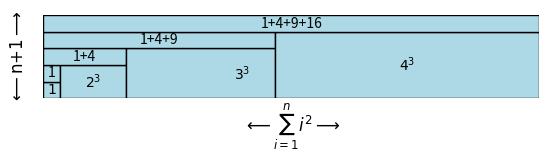

Write the Python code that produced this figure.
import matplotlib.pyplot as plt
import matplotlib.patches as patches

# Create a new figure
fig, ax = plt.subplots()

# Define the rectangles
rectangles = [
    patches.Rectangle((0, 0), 1, 1, edgecolor='black', facecolor='lightblue', lw=1),  # 1x1 rectangle
    patches.Rectangle((0, 1), 1, 1, edgecolor='black', facecolor='lightblue', lw=1),  # 1x1 rectangle
    patches.Rectangle((1, 0), 2*2, 2, edgecolor='black', facecolor='lightblue', lw=1),  # (2^2)X2 rectangle
    patches.Rectangle((0, 2), 5, 1, edgecolor='black', facecolor='lightblue', lw=1),  # (1+4)X1 rectangle
    patches.Rectangle((5, 0), 3*3, 3, edgecolor='black', facecolor='lightblue', lw=1),  # (3^2)X3 rectangle
    patches.Rectangle((0, 3), 14, 1, edgecolor='black', facecolor='lightblue', lw=1),  # (1+4+9)X1 rectangle
    patches.Rectangle((14, 0), 4*4, 4, edgecolor='black', facecolor='lightblue', lw=1),  # 4X4 rectangle
    patches.Rectangle((0, 4), 30, 1, edgecolor='black', facecolor='lightblue', lw=1),  # (1+4+9+16)X1 rectangle
]

# Add rectangles to the plot
for rect in rectangles:
    ax.add_patch(rect)

# set the limits of the plot
ax.set_xlim(0, 30)
ax.set_ylim(0, 5)

# set the unit length of x and y be the same
ax.set_aspect("equal")

# turn off axis
ax.axis('off')

# Add text to the rectangles
ax.text(0.5, 0.5, r'$1$', ha='center', va='center')
ax.text(0.5, 1.5, r'1', ha='center', va='center')
ax.text(3, 1, '$2^3$', ha='center', va='center')
ax.text(2.5, 2.5, '1+4', ha='center', va='center')
ax.text(12, 1.5, '$3^3$', ha='center', va='center')
ax.text(7, 3.5, '1+4+9', ha='center', va='center')
ax.text(22, 2, '$4^3$', ha='center', va='center')
ax.text(15, 4.5, '1+4+9+16', ha='center', va='center')

# Add custom axis labels with arrows
#ax.annotate('', xy=(0, -0.1), xytext=(4, 0), arrowprops=dict(arrowstyle='<->'))
#ax.annotate('', xy=(-0.1, 0), xytext=(0, 5), arrowprops=dict(arrowstyle='<->'))

# Add labels with arrows
ax.annotate(r"$\longleftarrow\sum_{i=1}^{n}{i^2}\longrightarrow$", xy=(0.5, -0.35), xycoords='axes fraction', ha='center', va='center', fontsize=12)
ax.annotate(r"$\longleftarrow\text{n+1}\longrightarrow$", xy=(-0.05, 0.5), xycoords='axes fraction', ha='center', va='center', fontsize=12, rotation='vertical')

# Add labels with arrows
#ax.text(1, -0.1, r"$\longleftarrow\text{n}\longrightarrow$", ha='center', va='center', fontsize=12) 
#ax.text(-0.1, 1, r"$\longleftarrow\text{n+1}\longrightarrow$", ha='center', va='center', fontsize=12, rotation='vertical')

# Save the figure
plt.savefig('calculusNotes_figure_3.svg', format='svg', bbox_inches='tight', pad_inches=0)
